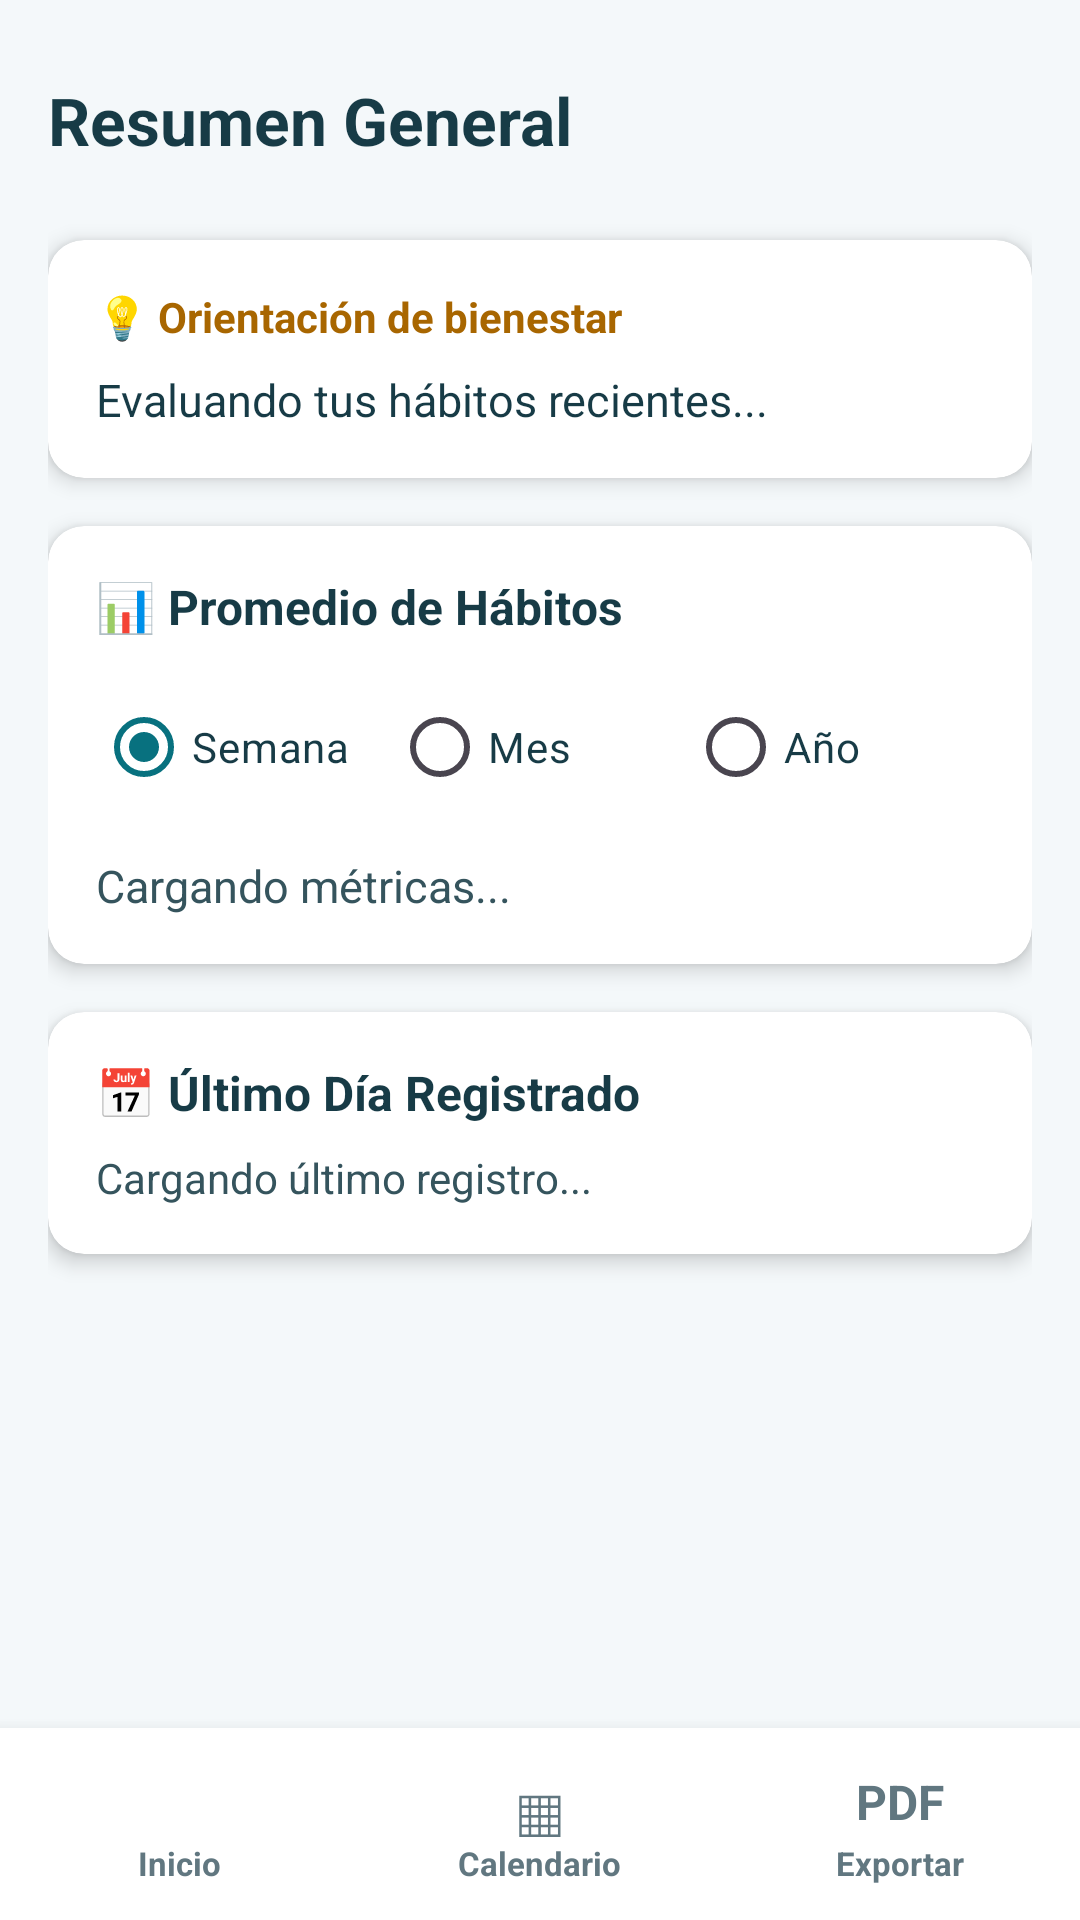

Layout XML and referenced resources for this Android screen:
<!-- AndroidManifest.xml: application theme Theme.CalEstres -->
<!-- res/layout/activity_main.xml -->
<?xml version="1.0" encoding="utf-8"?>
<LinearLayout xmlns:android="http://schemas.android.com/apk/res/android"
    xmlns:app="http://schemas.android.com/apk/res-auto"
    android:id="@+id/mainRoot"
    android:layout_width="match_parent"
    android:layout_height="match_parent"
    android:background="@color/screen_background"
    android:orientation="vertical">

    <ScrollView
        android:layout_width="match_parent"
        android:layout_height="0dp"
        android:layout_weight="1"
        android:fillViewport="true">

        <androidx.constraintlayout.widget.ConstraintLayout
            android:layout_width="match_parent"
            android:layout_height="wrap_content"
            android:padding="16dp">

        <TextView
            android:id="@+id/txtTituloDashboard"
            android:layout_width="0dp"
            android:layout_height="48dp"
            android:text="Resumen General"
            android:textColor="@color/text_primary"
            android:textSize="22sp"
            android:textStyle="bold"
            android:gravity="center_vertical"
            app:layout_constraintEnd_toStartOf="@id/btnThemeToggle"
            app:layout_constraintStart_toStartOf="parent"
            app:layout_constraintTop_toTopOf="parent" />

        <TextView
            android:id="@+id/btnThemeToggle"
            android:layout_width="48dp"
            android:layout_height="48dp"
            android:background="?attr/selectableItemBackgroundBorderless"
            android:clickable="true"
            android:focusable="true"
            android:gravity="center"
            android:textColor="@color/text_primary"
            android:textSize="24sp"
            app:layout_constraintEnd_toEndOf="parent"
            app:layout_constraintTop_toTopOf="parent" />

        
        <androidx.cardview.widget.CardView
            android:id="@+id/cardAlerta"
            android:layout_width="0dp"
            android:layout_height="wrap_content"
            android:layout_marginTop="16dp"
            app:cardBackgroundColor="@color/surface"
            app:cardCornerRadius="12dp"
            app:cardElevation="4dp"
            app:layout_constraintEnd_toEndOf="parent"
            app:layout_constraintStart_toStartOf="parent"
            app:layout_constraintTop_toBottomOf="@id/txtTituloDashboard">

            <LinearLayout
                android:layout_width="match_parent"
                android:layout_height="wrap_content"
                android:orientation="vertical"
                android:padding="16dp">

                <TextView
                    android:layout_width="wrap_content"
                    android:layout_height="wrap_content"
                    android:text="💡 Orientación de bienestar"
                    android:textColor="@color/accent_highlight"
                    android:textSize="14sp"
                    android:textStyle="bold" />

                <TextView
                    android:id="@+id/txtMensajeAlerta"
                    android:layout_width="match_parent"
                    android:layout_height="wrap_content"
                    android:layout_marginTop="8dp"
                    android:text="Evaluando tus hábitos recientes..."
                    android:textColor="@color/text_primary"
                    android:textSize="15sp" />
            </LinearLayout>
        </androidx.cardview.widget.CardView>

        
        <androidx.cardview.widget.CardView
            android:id="@+id/cardMetricas"
            android:layout_width="0dp"
            android:layout_height="wrap_content"
            android:layout_marginTop="16dp"
            app:cardBackgroundColor="@color/surface"
            app:cardCornerRadius="12dp"
            app:cardElevation="4dp"
            app:layout_constraintEnd_toEndOf="parent"
            app:layout_constraintStart_toStartOf="parent"
            app:layout_constraintTop_toBottomOf="@id/cardAlerta">

            <LinearLayout
                android:layout_width="match_parent"
                android:layout_height="wrap_content"
                android:orientation="vertical"
                android:padding="16dp">

                <TextView
                    android:layout_width="wrap_content"
                    android:layout_height="wrap_content"
                    android:text="📊 Promedio de Hábitos"
                    android:textColor="@color/text_primary"
                    android:textSize="16sp"
                    android:textStyle="bold" />

                <RadioGroup
                    android:id="@+id/rgPeriodo"
                    android:layout_width="match_parent"
                    android:layout_height="wrap_content"
                    android:layout_marginTop="12dp"
                    android:orientation="horizontal">

                    <RadioButton
                        android:id="@+id/rbSemana"
                        android:layout_width="0dp"
                        android:layout_height="wrap_content"
                        android:layout_weight="1"
                        android:checked="true"
                        android:text="Semana"
                        android:textColor="@color/text_primary" />

                    <RadioButton
                        android:id="@+id/rbMes"
                        android:layout_width="0dp"
                        android:layout_height="wrap_content"
                        android:layout_weight="1"
                        android:text="Mes"
                        android:textColor="@color/text_primary" />

                    <RadioButton
                        android:id="@+id/rbAnio"
                        android:layout_width="0dp"
                        android:layout_height="wrap_content"
                        android:layout_weight="1"
                        android:text="Año"
                        android:textColor="@color/text_primary" />
                </RadioGroup>

                <TextView
                    android:id="@+id/txtPromedios"
                    android:layout_width="match_parent"
                    android:layout_height="wrap_content"
                    android:layout_marginTop="12dp"
                    android:text="Cargando métricas..."
                    android:textColor="@color/text_secondary"
                    android:textSize="15sp" />
            </LinearLayout>
        </androidx.cardview.widget.CardView>

        
        <androidx.cardview.widget.CardView
            android:id="@+id/cardUltimoDia"
            android:layout_width="0dp"
            android:layout_height="wrap_content"
            android:layout_marginTop="16dp"
            app:cardBackgroundColor="@color/surface"
            app:cardCornerRadius="12dp"
            app:cardElevation="4dp"
            app:layout_constraintEnd_toEndOf="parent"
            app:layout_constraintStart_toStartOf="parent"
            app:layout_constraintTop_toBottomOf="@id/cardMetricas">

            <LinearLayout
                android:layout_width="match_parent"
                android:layout_height="wrap_content"
                android:orientation="vertical"
                android:padding="16dp">

                <TextView
                    android:layout_width="wrap_content"
                    android:layout_height="wrap_content"
                    android:text="📅 Último Día Registrado"
                    android:textColor="@color/text_primary"
                    android:textSize="16sp"
                    android:textStyle="bold" />

                <TextView
                    android:id="@+id/txtUltimoRegistro"
                    android:layout_width="match_parent"
                    android:layout_height="wrap_content"
                    android:layout_marginTop="8dp"
                    android:text="Cargando último registro..."
                    android:textColor="@color/text_secondary"
                    android:textSize="14sp" />
            </LinearLayout>
        </androidx.cardview.widget.CardView>

        </androidx.constraintlayout.widget.ConstraintLayout>
    </ScrollView>

    <include layout="@layout/bottom_navigation" />
</LinearLayout>
<!-- res/layout/bottom_navigation.xml (included above) -->
<?xml version="1.0" encoding="utf-8"?>
<LinearLayout xmlns:android="http://schemas.android.com/apk/res/android"
    android:id="@+id/bottomNavigation"
    android:layout_width="match_parent"
    android:layout_height="64dp"
    android:background="@color/surface"
    android:elevation="8dp"
    android:gravity="center"
    android:orientation="horizontal"
    android:paddingTop="4dp"
    android:paddingBottom="4dp">

    <LinearLayout
        android:id="@+id/navInicio"
        android:layout_width="0dp"
        android:layout_height="match_parent"
        android:layout_weight="1"
        android:clickable="true"
        android:focusable="true"
        android:gravity="center"
        android:orientation="vertical">

        <ImageView
            android:id="@+id/navInicioIcon"
            android:layout_width="26dp"
            android:layout_height="26dp"
            android:contentDescription="@string/nav_home"
            android:src="@mipmap/ic_launcher_round" />

        <TextView
            android:id="@+id/navInicioLabel"
            android:layout_width="wrap_content"
            android:layout_height="wrap_content"
            android:text="@string/nav_home"
            android:textColor="@color/text_muted"
            android:textSize="11sp"
            android:textStyle="bold" />
    </LinearLayout>

    <LinearLayout
        android:id="@+id/navCalendario"
        android:layout_width="0dp"
        android:layout_height="match_parent"
        android:layout_weight="1"
        android:clickable="true"
        android:focusable="true"
        android:gravity="center"
        android:orientation="vertical">

        <TextView
            android:id="@+id/navCalendarioIcon"
            android:layout_width="wrap_content"
            android:layout_height="26dp"
            android:gravity="center"
            android:text="▦"
            android:textColor="@color/text_muted"
            android:textSize="23sp" />

        <TextView
            android:id="@+id/navCalendarioLabel"
            android:layout_width="wrap_content"
            android:layout_height="wrap_content"
            android:text="@string/nav_calendar"
            android:textColor="@color/text_muted"
            android:textSize="11sp"
            android:textStyle="bold" />
    </LinearLayout>

    <LinearLayout
        android:id="@+id/navExportaciones"
        android:layout_width="0dp"
        android:layout_height="match_parent"
        android:layout_weight="1"
        android:clickable="true"
        android:focusable="true"
        android:gravity="center"
        android:orientation="vertical">

        <TextView
            android:id="@+id/navExportacionesIcon"
            android:layout_width="wrap_content"
            android:layout_height="26dp"
            android:gravity="center"
            android:text="PDF"
            android:textColor="@color/text_muted"
            android:textSize="16sp"
            android:textStyle="bold" />

        <TextView
            android:id="@+id/navExportacionesLabel"
            android:layout_width="wrap_content"
            android:layout_height="wrap_content"
            android:text="@string/nav_exports"
            android:textColor="@color/text_muted"
            android:textSize="11sp"
            android:textStyle="bold" />
    </LinearLayout>
</LinearLayout>
<!-- resources referenced by this layout -->
<resources>
  <color name="accent_highlight">#A86600</color>
  <color name="screen_background">#F4F8FA</color>
  <color name="surface">#FFFFFF</color>
  <color name="text_muted">#617780</color>
  <color name="text_primary">#173B46</color>
  <color name="text_secondary">#35545D</color>
  <string name="nav_calendar">Calendario</string>
  <string name="nav_exports">Exportar</string>
  <string name="nav_home">Inicio</string>
  <style name="Theme.CalEstres" parent="Base.Theme.CalEstres" />
  <style name="Base.Theme.CalEstres" parent="Theme.Material3.DayNight.NoActionBar">
          <item name="colorPrimary">@color/accent</item>
          <item name="colorOnPrimary">@color/accent_foreground</item>
          <item name="colorSecondary">@color/accent</item>
          <item name="colorOnSecondary">@color/accent_foreground</item>
          <item name="colorSurface">@color/surface</item>
          <item name="colorOnSurface">@color/text_primary</item>
          <item name="android:colorAccent">@color/accent</item>
          <item name="android:windowBackground">@color/screen_background</item>
          <item name="android:statusBarColor">@color/screen_background</item>
          <item name="android:navigationBarColor">@color/screen_background</item>
          <item name="android:windowLightStatusBar">true</item>
          <item name="android:windowLightNavigationBar">true</item>
          <item name="android:textColorPrimary">@color/text_primary</item>
          <item name="android:textColorSecondary">@color/text_secondary</item>
      </style>
  <color name="accent">#08717F</color>
  <color name="accent_foreground">#FFFFFF</color>
</resources>
